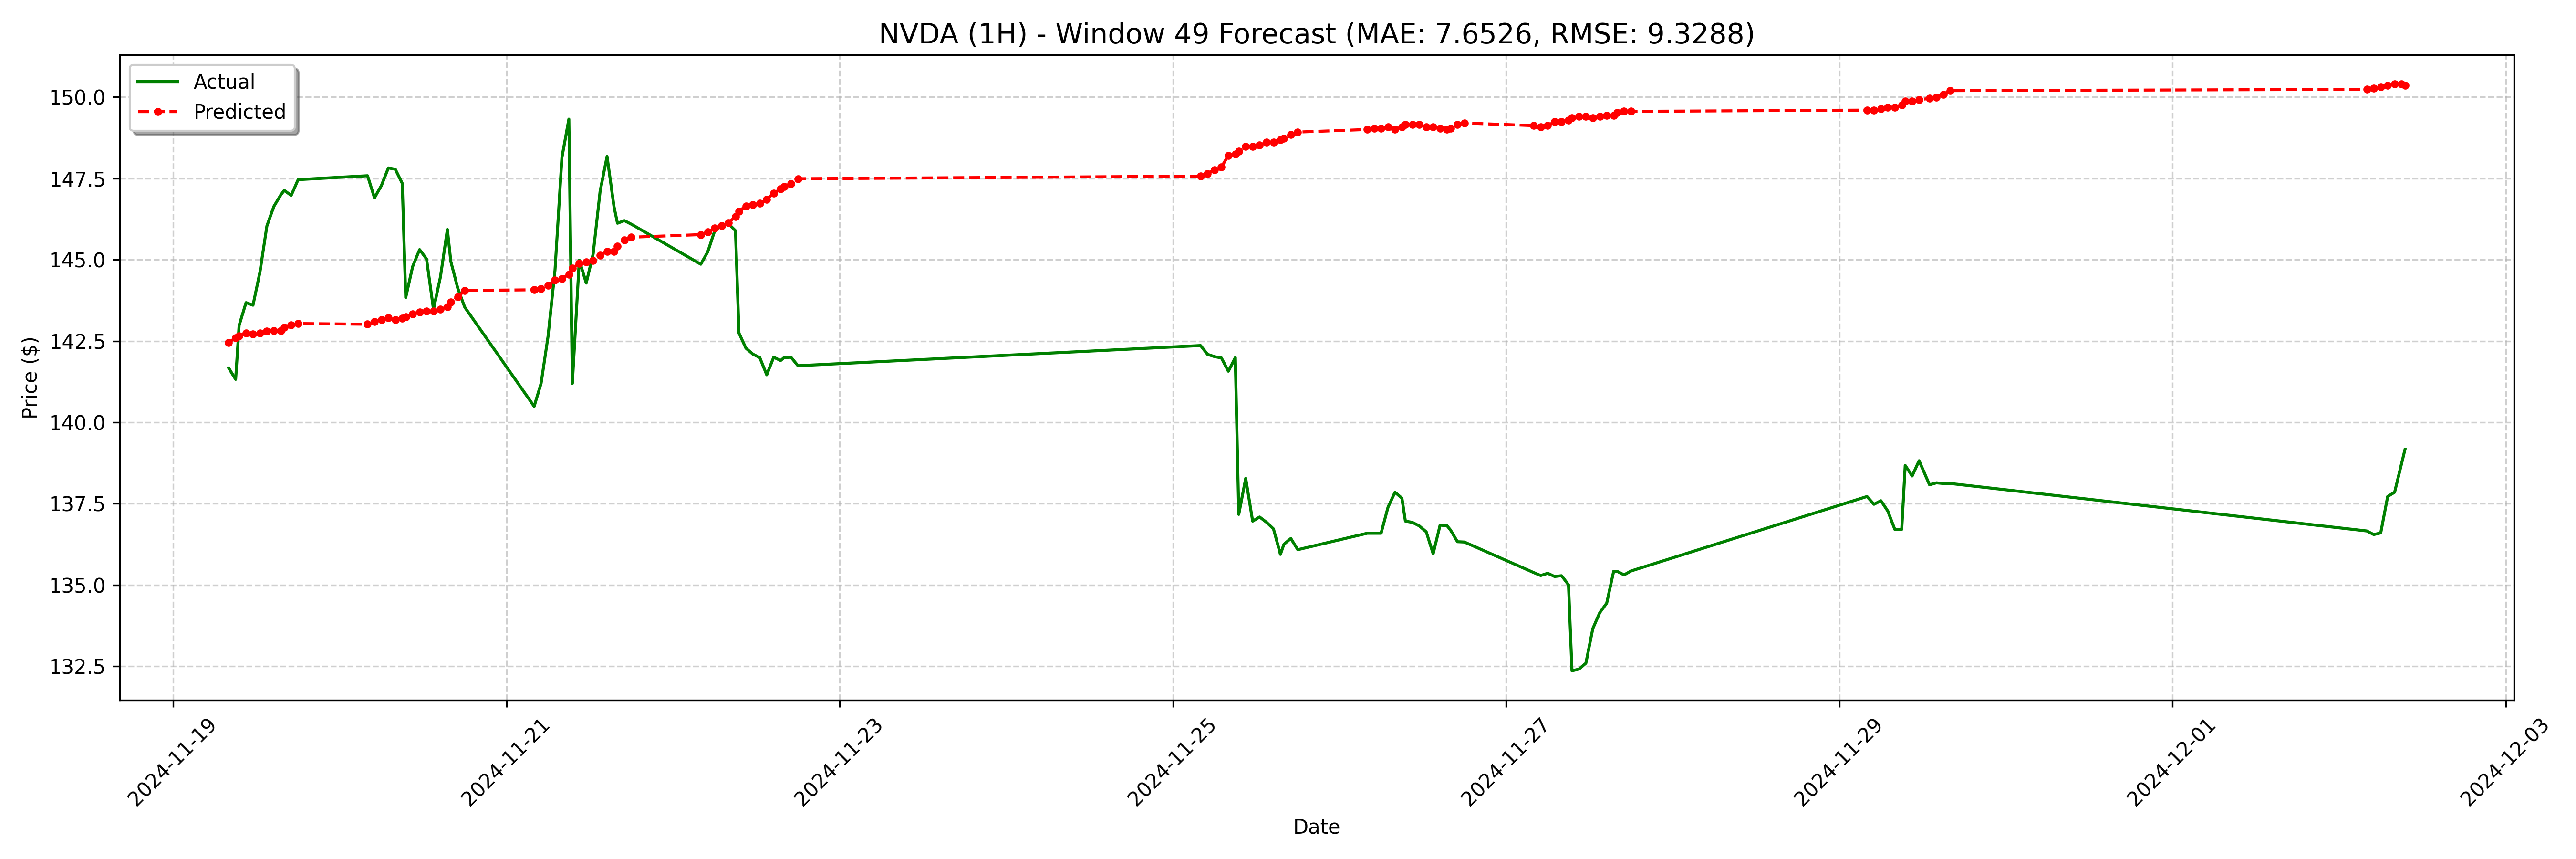

The data file committed next to this chart (first rows):
date, actual, forecast
2024-11-19 08:00:00-05:00, 141.7, 142.5
2024-11-19 09:00:00-05:00, 141.3, 142.6
2024-11-19 09:30:00-05:00, 143, 142.7
2024-11-19 10:30:00-05:00, 143.7, 142.7
2024-11-19 11:30:00-05:00, 143.6, 142.7
2024-11-19 12:30:00-05:00, 144.6, 142.7
2024-11-19 13:30:00-05:00, 146, 142.8
2024-11-19 14:30:00-05:00, 146.6, 142.8
2024-11-19 15:30:00-05:00, 147, 142.8
2024-11-19 16:00:00-05:00, 147.1, 142.9
2024-11-19 17:00:00-05:00, 147, 143
2024-11-19 18:00:00-05:00, 147.5, 143
2024-11-20 04:00:00-05:00, 147.6, 143
2024-11-20 05:00:00-05:00, 146.9, 143.1
2024-11-20 06:00:00-05:00, 147.3, 143.2
2024-11-20 07:00:00-05:00, 147.8, 143.2
2024-11-20 08:00:00-05:00, 147.8, 143.2
2024-11-20 09:00:00-05:00, 147.3, 143.2
2024-11-20 09:30:00-05:00, 143.8, 143.2
2024-11-20 10:30:00-05:00, 144.8, 143.3
2024-11-20 11:30:00-05:00, 145.3, 143.4
2024-11-20 12:30:00-05:00, 145, 143.4
2024-11-20 13:30:00-05:00, 143.5, 143.4
2024-11-20 14:30:00-05:00, 144.5, 143.5
2024-11-20 15:30:00-05:00, 145.9, 143.6
2024-11-20 16:00:00-05:00, 144.9, 143.7
2024-11-20 17:00:00-05:00, 144.1, 143.9
2024-11-20 18:00:00-05:00, 143.5, 144.1
2024-11-21 04:00:00-05:00, 140.5, 144.1
2024-11-21 05:00:00-05:00, 141.2, 144.1
2024-11-21 06:00:00-05:00, 142.6, 144.2
2024-11-21 07:00:00-05:00, 144.7, 144.4
2024-11-21 08:00:00-05:00, 148.1, 144.4
2024-11-21 09:00:00-05:00, 149.3, 144.6
2024-11-21 09:30:00-05:00, 141.2, 144.7
2024-11-21 10:30:00-05:00, 145, 144.9
2024-11-21 11:30:00-05:00, 144.3, 144.9
2024-11-21 12:30:00-05:00, 145.2, 145
2024-11-21 13:30:00-05:00, 147.1, 145.1
2024-11-21 14:30:00-05:00, 148.2, 145.3
2024-11-21 15:30:00-05:00, 146.6, 145.3
2024-11-21 16:00:00-05:00, 146.1, 145.4
2024-11-21 17:00:00-05:00, 146.2, 145.6
2024-11-21 18:00:00-05:00, 146.1, 145.7
2024-11-22 04:00:00-05:00, 144.9, 145.8
2024-11-22 05:00:00-05:00, 145.2, 145.8
2024-11-22 06:00:00-05:00, 145.9, 146
2024-11-22 07:00:00-05:00, 146.1, 146
2024-11-22 08:00:00-05:00, 146.1, 146.1
2024-11-22 09:00:00-05:00, 145.9, 146.3
2024-11-22 09:30:00-05:00, 142.7, 146.5
2024-11-22 10:30:00-05:00, 142.3, 146.6
2024-11-22 11:30:00-05:00, 142.1, 146.7
2024-11-22 12:30:00-05:00, 142, 146.7
2024-11-22 13:30:00-05:00, 141.5, 146.8
2024-11-22 14:30:00-05:00, 142.0, 147
2024-11-22 15:30:00-05:00, 141.9, 147.2
2024-11-22 16:00:00-05:00, 142, 147.2
2024-11-22 17:00:00-05:00, 142.0, 147.3
2024-11-22 18:00:00-05:00, 141.7, 147.5
... 68 more rows
